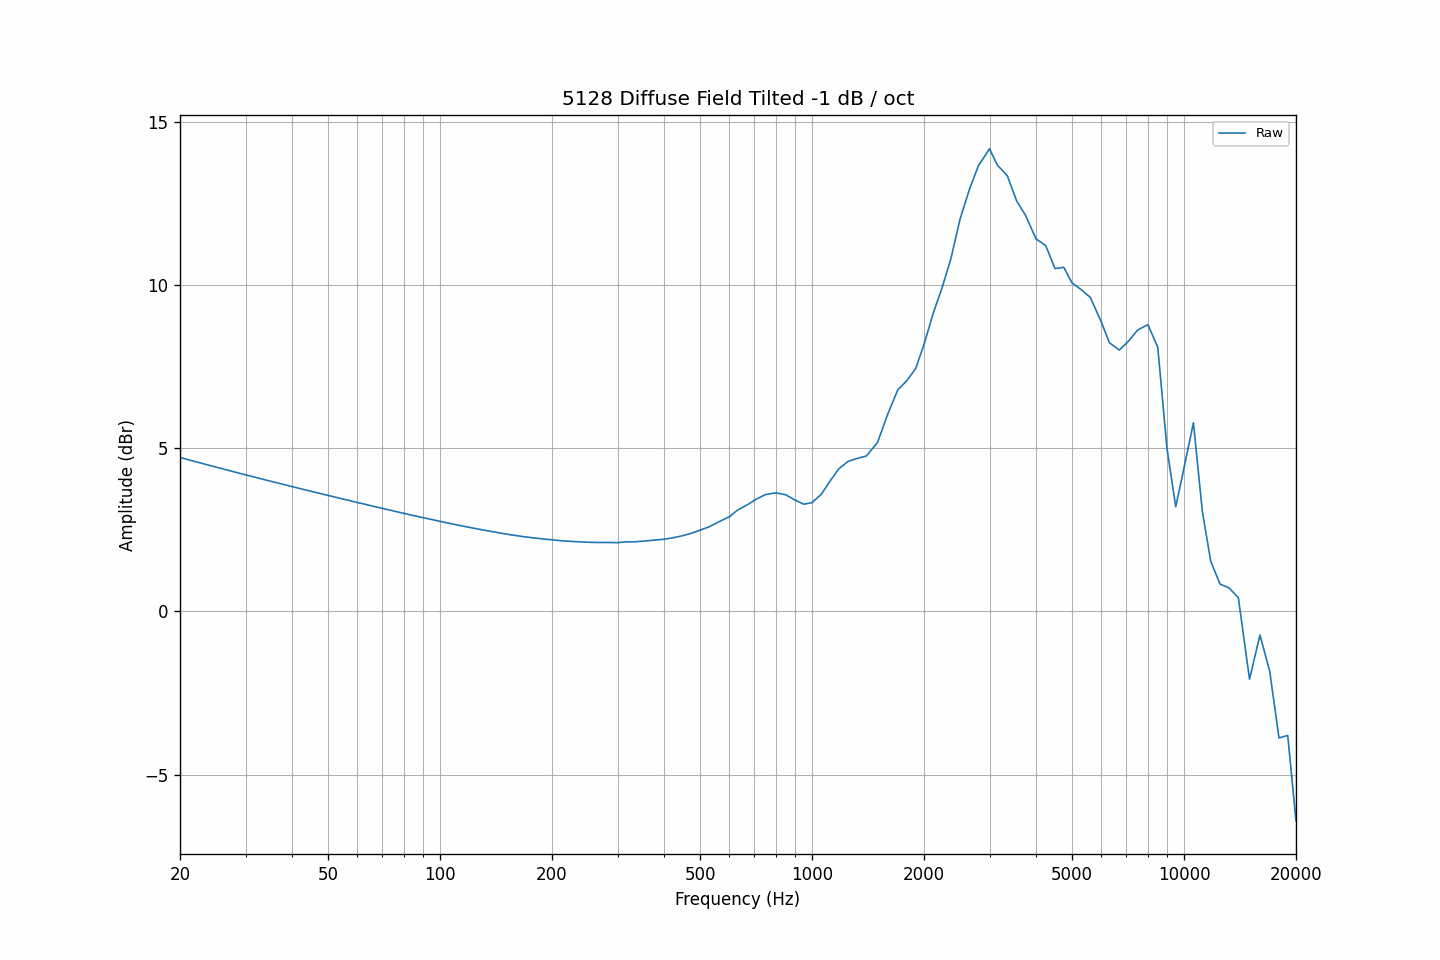

The file beside this chart, header and first rows:
frequency, raw
20.00, 4.72
21.20, 4.64
22.40, 4.57
23.60, 4.50
25.00, 4.42
26.50, 4.35
28.00, 4.28
30.00, 4.19
31.50, 4.13
33.50, 4.05
35.50, 3.97
37.50, 3.91
40.00, 3.83
42.50, 3.75
45.00, 3.68
47.50, 3.62
50.00, 3.56
53.00, 3.49
56.00, 3.42
60.00, 3.34
63.00, 3.28
67.00, 3.21
71.00, 3.14
75.00, 3.08
80.00, 3.00
85.00, 2.94
90.00, 2.87
95.00, 2.82
100, 2.76
106, 2.70
112, 2.64
118, 2.59
125, 2.54
132, 2.49
140, 2.43
150, 2.37
160, 2.32
170, 2.28
180, 2.25
190, 2.22
200, 2.19
212, 2.17
224, 2.15
236, 2.13
250, 2.12
265, 2.11
280, 2.11
300, 2.11
315, 2.13
335, 2.13
355, 2.16
375, 2.18
400, 2.21
425, 2.26
450, 2.32
475, 2.40
500, 2.49
530, 2.60
560, 2.74
600, 2.90
... 61 more rows
